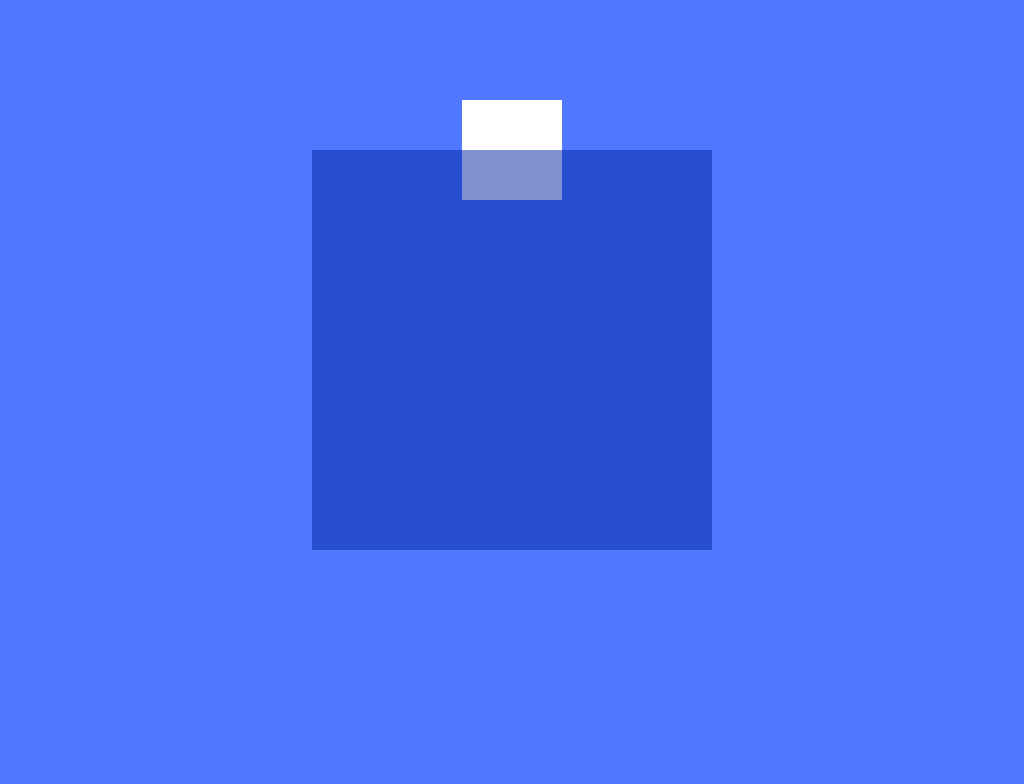

Write a web page that renders exactly this picture using CSS.

<!-- file: cssart1Odev.htm -->
<!DOCTYPE html>
<html lang="en">
<head>
    <meta charset="UTF-8">
    <meta name="viewport" content="width=device-width, initial-scale=1.0">
    <title>Document</title>
    <link rel="stylesheet" href="cssart1Odev.css">
</head>
<body>
    <div></div>
</body>
</html>

/* file: cssart1Odev.css */
body{
    height:100vh;
    display:grid;
    place-items:center;
    background:#4F77FF;
  }
  div {
    width: 100px;
    height: 100px;
    background: #FFFFFF;
    position:absolute;
    top:100px;
  }
  div:before{
    content:" ";
    display:block;
    width:400px;
    height:400px;
    position:relative;
    background:#284ED0;
    top:50px;
    left:-150px;
  }
  div:after{
    content:" ";
    display:block;
    width:100px;
    height:50px;
    position:absolute;
    background:#8092D0;
    top:50px;
    left:-0px;
  }
  